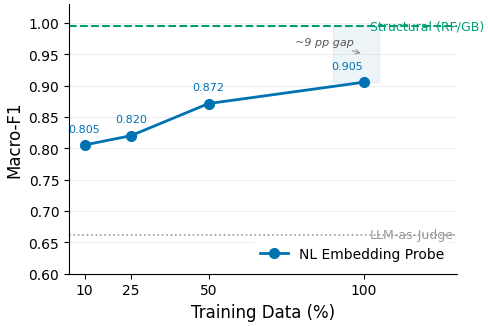

Generate this figure with matplotlib: (Note: this script raises an exception after producing the figure.)
import matplotlib
matplotlib.use('Agg')
import matplotlib.pyplot as plt
import numpy as np

plt.rcParams.update({
    'font.family': 'DejaVu Sans',
    'font.size': 11,
    'axes.titlesize': 13,
    'axes.labelsize': 12,
    'xtick.labelsize': 10,
    'ytick.labelsize': 10,
    'legend.fontsize': 10,
    'figure.dpi': 300,
    'savefig.dpi': 300,
    'savefig.bbox': 'tight',
    'savefig.pad_inches': 0.05,
    'axes.spines.top': False,
    'axes.spines.right': False,
})

# Data
pct = [10, 25, 50, 100]
macro_f1 = [0.8054, 0.8203, 0.8715, 0.9055]
structural_baseline = 0.9951
llm_baseline = 0.6625

fig, ax = plt.subplots(figsize=(5, 3.5))

# Shaded gap between probe@100% and structural baseline
ax.fill_between([90, 105], structural_baseline, macro_f1[-1],
                color='#0072B2', alpha=0.07, zorder=0)
ax.annotate(f'~9 pp gap',
            xy=(100, (structural_baseline + macro_f1[-1]) / 2),
            xytext=(78, 0.965),
            fontsize=8, color='#555555', style='italic',
            arrowprops=dict(arrowstyle='->', color='#999999', lw=0.8))

# Horizontal baselines
ax.axhline(structural_baseline, color='#009E73', linestyle='--', linewidth=1.5, zorder=1)
ax.text(102, structural_baseline, 'Structural (RF/GB)', fontsize=9,
        color='#009E73', va='center', ha='left')

ax.axhline(llm_baseline, color='#999999', linestyle=':', linewidth=1.2, zorder=1)
ax.text(102, llm_baseline, 'LLM-as-Judge', fontsize=9,
        color='#999999', va='center', ha='left')

# Main probe line
ax.plot(pct, macro_f1, color='#0072B2', marker='o', markersize=7,
        linewidth=2.0, zorder=3, label='NL Embedding Probe')

# Annotate each point
offsets = [(0, 8), (0, 8), (0, 8), (-12, 8)]
for i, (x, y) in enumerate(zip(pct, macro_f1)):
    ax.annotate(f'{y:.3f}', (x, y), textcoords='offset points',
                xytext=offsets[i], fontsize=8, color='#0072B2',
                ha='center', va='bottom')

# Axes
ax.set_xlabel('Training Data (%)')
ax.set_ylabel('Macro-F1')
ax.set_xticks(pct)
ax.set_xticklabels(['10', '25', '50', '100'])
ax.set_xlim(5, 130)
ax.set_ylim(0.60, 1.03)

# Grid
ax.yaxis.grid(True, alpha=0.3, linestyle='-', linewidth=0.5)
ax.set_axisbelow(True)

# Legend
ax.legend(loc='lower right', framealpha=0.9, edgecolor='none')

out_dir = '/home/ubuntu/.agent-ml-research-idea_gen_0513/projects/agent_progress_probe/figures/paper'
fig.savefig(f'{out_dir}/fig_data_scaling.pdf', format='pdf')
fig.savefig(f'{out_dir}/fig_data_scaling.png', format='png')
plt.close(fig)
print('Done')
